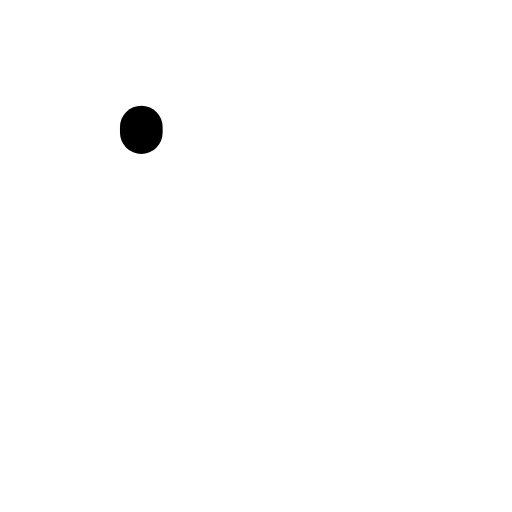
t = 0.00 s
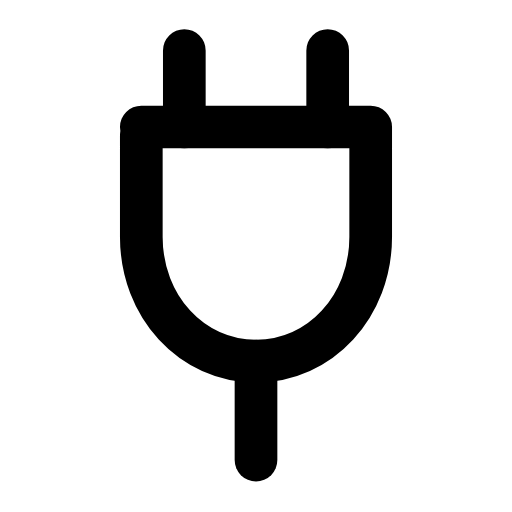
t = 0.26 s
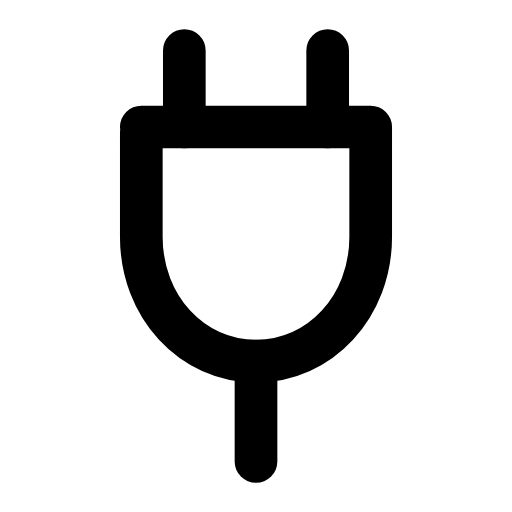
t = 0.50 s
t = 0.73 s: frame unchanged from t = 0.50 s, image omitted
t = 1.00 s: frame unchanged from t = 0.50 s, image omitted
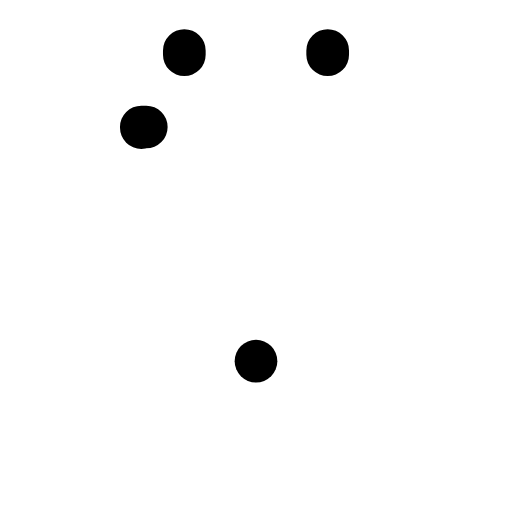
t = 1.26 s

The animated SVG that drew these frames (rendered in a browser with its animation timeline set to each time). Animation: 3 SMIL elements (animate=3); one cycle of 1.50 s, repeats indefinitely.

<svg xmlns="http://www.w3.org/2000/svg" width="24" height="24" viewBox="0 0 24 24" fill="none"><g transform="translate(-1.44 -1.44) scale(1.12)"><path stroke="currentColor" stroke-width="1.786" stroke-linecap="round" stroke-linejoin="round" fill="none" d="M9 3.4L9 6.6M15 3.4L15 6.6" pathLength="1" stroke-dasharray="1"><animate attributeName="stroke-dashoffset" values="1;1;0;0;0;0;1;1;1" keyTimes="0;0;0.189;0.45;0.6;0.774;0.9;0.9;1" dur="1.5s" repeatCount="indefinite" calcMode="spline" keySplines="0.16 1 0.3 1;0.16 1 0.3 1;0.16 1 0.3 1;0.16 1 0.3 1;0.16 1 0.3 1;0.16 1 0.3 1;0.16 1 0.3 1;0.16 1 0.3 1"/></path><path stroke="currentColor" stroke-width="1.786" stroke-linecap="round" stroke-linejoin="round" fill="none" d="M7.2 6.6L16.8 6.6L16.8 11.2C16.8 14.1 14.7 16.4 12 16.4S7.2 14.1 7.2 11.2Z" pathLength="1" stroke-dasharray="1"><animate attributeName="stroke-dashoffset" values="1;1;0;0;0;0;1;1;1" keyTimes="0;0.0315;0.2205;0.45;0.6;0.753;0.879;0.9;1" dur="1.5s" repeatCount="indefinite" calcMode="spline" keySplines="0.16 1 0.3 1;0.16 1 0.3 1;0.16 1 0.3 1;0.16 1 0.3 1;0.16 1 0.3 1;0.16 1 0.3 1;0.16 1 0.3 1;0.16 1 0.3 1"/></path><line stroke="currentColor" stroke-width="1.786" stroke-linecap="round" stroke-linejoin="round" fill="none" x1="12" x2="12" y1="16.4" y2="20.6" pathLength="1" stroke-dasharray="1"><animate attributeName="stroke-dashoffset" values="1;1;0;0;0;0;1;1;1" keyTimes="0;0.063;0.252;0.45;0.6;0.732;0.858;0.9;1" dur="1.5s" repeatCount="indefinite" calcMode="spline" keySplines="0.16 1 0.3 1;0.16 1 0.3 1;0.16 1 0.3 1;0.16 1 0.3 1;0.16 1 0.3 1;0.16 1 0.3 1;0.16 1 0.3 1;0.16 1 0.3 1"/></line></g></svg>
